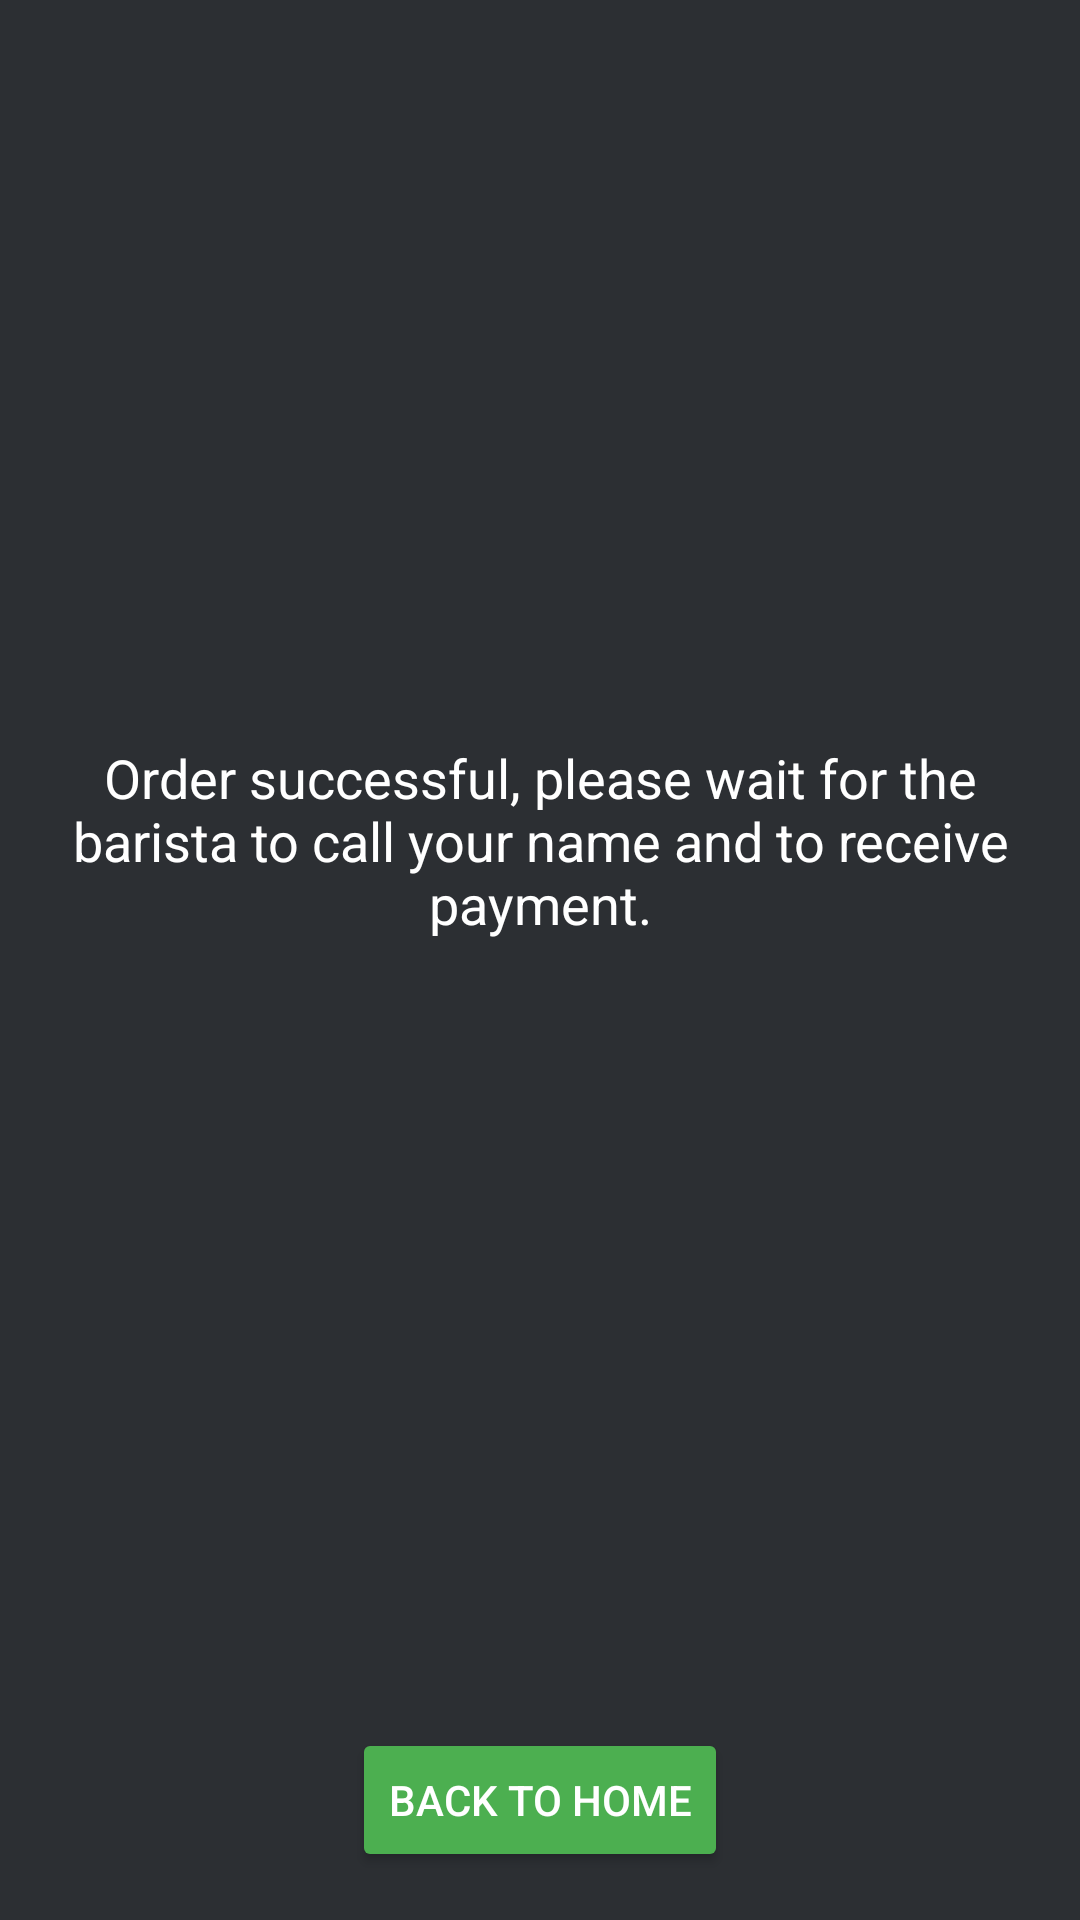

Here is an Android app screen rendered from its layout file. Give the layout XML and the strings, colors and styles it references.
<!-- AndroidManifest.xml: application theme Theme.Coffeedelau -->
<!-- res/layout/activity_order_confirmation.xml -->
<?xml version="1.0" encoding="utf-8"?>
<androidx.constraintlayout.widget.ConstraintLayout
    xmlns:android="http://schemas.android.com/apk/res/android"
    xmlns:app="http://schemas.android.com/apk/res-auto"
    android:layout_width="match_parent"
    android:layout_height="match_parent"
    android:background="#2C2F33"
    android:padding="16dp">

    
    <TextView
        android:id="@+id/textViewConfirmationMessage"
        android:layout_width="0dp"
        android:layout_height="wrap_content"
        android:text="Order successful, please wait for the barista to call your name and to receive payment."
        android:textColor="#FFFFFF"
        android:textSize="18sp"
        android:gravity="center"
        app:layout_constraintTop_toTopOf="parent"
        app:layout_constraintBottom_toTopOf="@id/btnBackToHome"
        app:layout_constraintStart_toStartOf="parent"
        app:layout_constraintEnd_toEndOf="parent"
        android:layout_marginBottom="32dp" />

    
    <Button
        android:id="@+id/btnBackToHome"
        android:layout_width="wrap_content"
        android:layout_height="wrap_content"
        android:text="Back to Home"
        android:textColor="#FFFFFF"
        android:backgroundTint="#4CAF50"
        app:layout_constraintBottom_toBottomOf="parent"
        app:layout_constraintStart_toStartOf="parent"
        app:layout_constraintEnd_toEndOf="parent"
        android:layout_marginTop="16dp" />
</androidx.constraintlayout.widget.ConstraintLayout>
<!-- resources referenced by this layout -->
<resources>
  <style name="Theme.Coffeedelau" parent="Base.Theme.Coffeedelau" />
  <style name="Base.Theme.Coffeedelau" parent="Theme.Material3.DayNight.NoActionBar">
          
          
      </style>
</resources>
